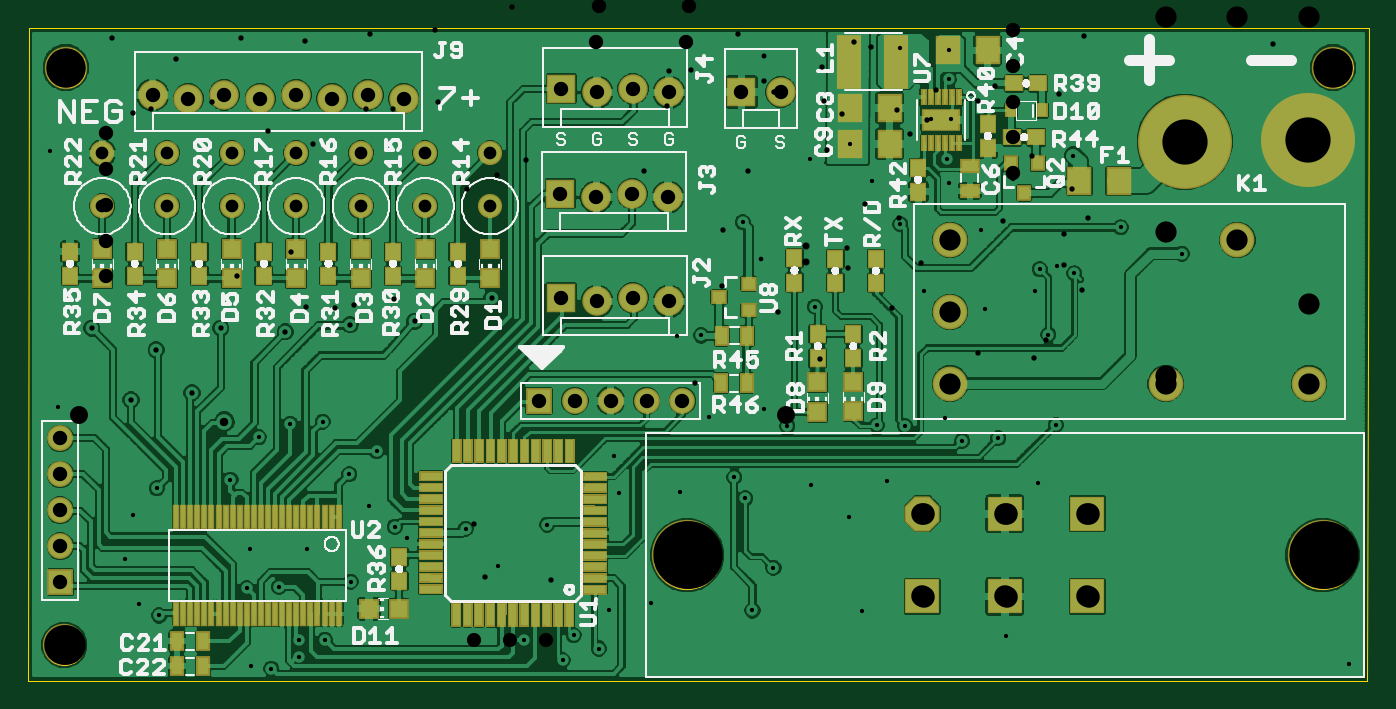
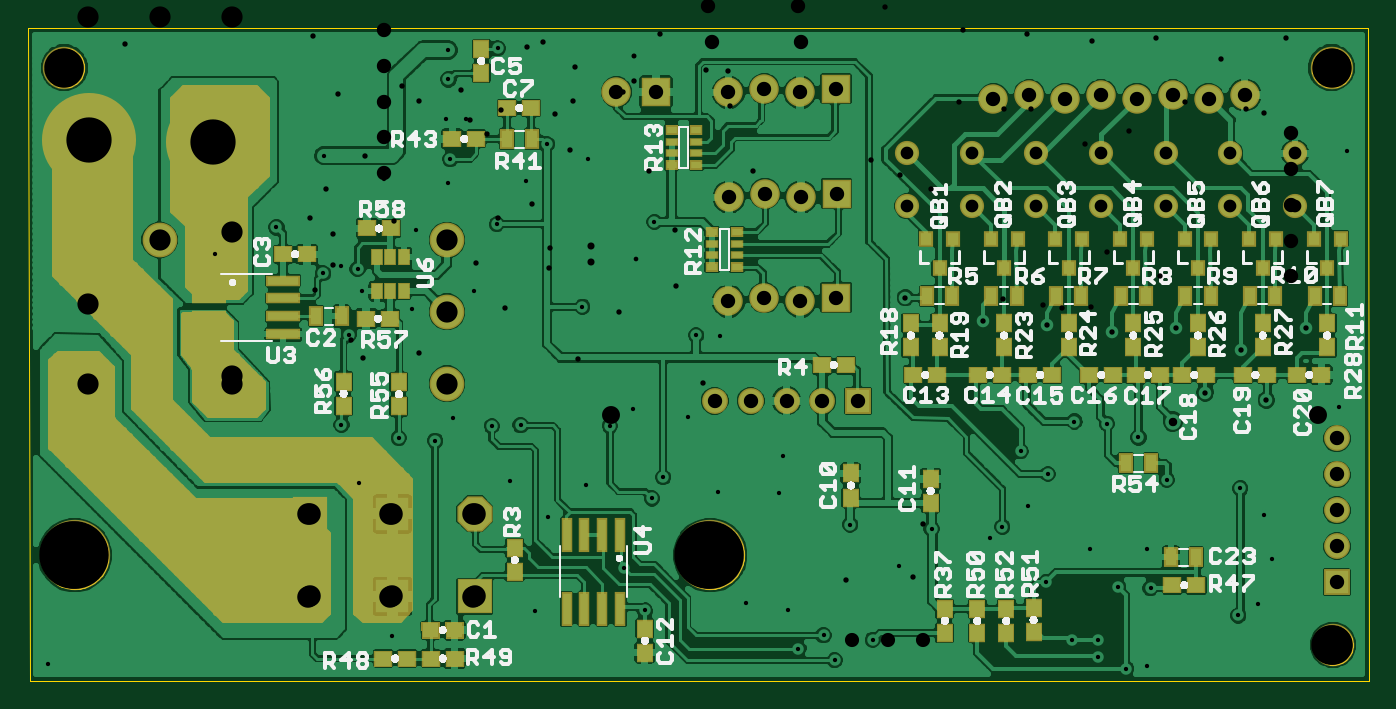
Circuit board: 11 layer files. Board 94.8 x 46.2 mm.
- paste: BMS-LV.bcream.ger (3668 bytes)
- outline: BMS-LV.boardoutline.ger (8649 bytes)
- bottom_copper: BMS-LV.bottomlayer.ger (141763 bytes)
- bottom_silk: BMS-LV.bottomsilkscreen.ger (82961 bytes)
- bottom_mask: BMS-LV.bottomsoldermask.ger (14179 bytes)
- drill: BMS-LV.drd (2341 bytes)
- drill: BMS-LV.drills.xln (2282 bytes)
- paste: BMS-LV.tcream.ger (8358 bytes)
- top_copper: BMS-LV.toplayer.ger (212853 bytes)
- top_silk: BMS-LV.topsilkscreen.ger (68070 bytes)
- top_mask: BMS-LV.topsoldermask.ger (9945 bytes)

=== paste: BMS-LV.bcream.ger ===
G75*
%MOIN*%
%OFA0B0*%
%FSLAX24Y24*%
%IPPOS*%
%LPD*%
%AMOC8*
5,1,8,0,0,1.08239X$1,22.5*
%
%ADD10R,0.0433X0.0394*%
%ADD11R,0.0394X0.0433*%
%ADD12R,0.0315X0.0472*%
%ADD13R,0.0315X0.0354*%
%ADD14R,0.0870X0.0240*%
%ADD15R,0.0240X0.0870*%
%ADD16R,0.0276X0.0394*%
%ADD17R,0.0295X0.0157*%
%ADD18R,0.0295X0.0197*%
D10*
X004985Y002845D03*
X005655Y002845D03*
X005375Y008705D03*
X006005Y008705D03*
X006675Y008705D03*
X007305Y008705D03*
X007975Y008705D03*
X009005Y008705D03*
X009675Y008705D03*
X010405Y008705D03*
X011075Y008705D03*
X012205Y008705D03*
X012875Y008705D03*
X014750Y008980D03*
X015420Y008980D03*
X004705Y008705D03*
X003675Y008705D03*
X003005Y008705D03*
X002175Y008705D03*
X001505Y008705D03*
X023515Y016140D03*
X024185Y016140D03*
X025045Y015280D03*
X025715Y015280D03*
X027415Y012785D03*
X028085Y012785D03*
X029755Y012065D03*
X030425Y012065D03*
X028115Y010275D03*
X027445Y010275D03*
G36*
X026101Y001791D02*
X026532Y001788D01*
X026529Y001395D01*
X026098Y001398D01*
X026101Y001791D01*
G37*
G36*
X025431Y001795D02*
X025862Y001792D01*
X025859Y001399D01*
X025428Y001402D01*
X025431Y001795D01*
G37*
X025645Y000805D03*
X026315Y000805D03*
X026965Y000805D03*
X027635Y000805D03*
D11*
X023970Y003210D03*
X023970Y003880D03*
X020350Y001640D03*
X020350Y000970D03*
X014610Y005290D03*
X014610Y005960D03*
X012390Y005810D03*
X012390Y005140D03*
X011995Y002195D03*
X011090Y002190D03*
X010280Y002190D03*
X009520Y002210D03*
X009520Y001540D03*
X010280Y001520D03*
X011090Y001520D03*
X011995Y001525D03*
X027200Y007830D03*
X027200Y008500D03*
X028740Y008520D03*
X028740Y007850D03*
X012940Y009470D03*
X012140Y009470D03*
X012140Y010140D03*
X012940Y010140D03*
X010340Y010140D03*
X010340Y009470D03*
X008540Y009470D03*
X008540Y010140D03*
X006740Y010140D03*
X006740Y009470D03*
X004940Y009470D03*
X004940Y010140D03*
X003140Y010140D03*
X003140Y009470D03*
X001340Y009470D03*
X001340Y010140D03*
X024905Y017115D03*
X024905Y017785D03*
D12*
X024194Y015275D03*
X023486Y015275D03*
X028796Y010345D03*
X029504Y010345D03*
X012494Y010905D03*
X011786Y010905D03*
X010694Y010905D03*
X009986Y010905D03*
X008894Y010905D03*
X008186Y010905D03*
X007094Y010905D03*
X006386Y010905D03*
X005294Y010905D03*
X004586Y010905D03*
X003494Y010905D03*
X002786Y010905D03*
X001694Y010905D03*
X000986Y010905D03*
X006246Y006245D03*
X006954Y006245D03*
X005694Y003625D03*
X004986Y003625D03*
D13*
X004940Y011672D03*
X004566Y012499D03*
X005314Y012499D03*
X006366Y012499D03*
X007114Y012499D03*
X008166Y012499D03*
X008914Y012499D03*
X009966Y012499D03*
X010714Y012499D03*
X011766Y012499D03*
X012514Y012499D03*
X012140Y011672D03*
X010340Y011672D03*
X008540Y011672D03*
X006740Y011672D03*
X003514Y012499D03*
X002766Y012499D03*
X001714Y012499D03*
X000966Y012499D03*
X001340Y011672D03*
X003140Y011672D03*
D14*
X030420Y011335D03*
X030420Y010835D03*
X030420Y010335D03*
X030420Y009835D03*
X032480Y009835D03*
X032480Y010335D03*
X032480Y010835D03*
X032480Y011335D03*
D15*
X022530Y004255D03*
X022030Y004255D03*
X021530Y004255D03*
X021030Y004255D03*
X021030Y002195D03*
X021530Y002195D03*
X022030Y002195D03*
X022530Y002195D03*
D16*
X027066Y011043D03*
X027440Y011043D03*
X027814Y011043D03*
X027814Y011987D03*
X027440Y011987D03*
X027066Y011987D03*
D17*
X019605Y014888D03*
X019605Y015202D03*
X018916Y015202D03*
X018916Y014888D03*
X018475Y012352D03*
X018475Y012038D03*
X017786Y012038D03*
X017786Y012352D03*
D18*
X017786Y012687D03*
X018475Y012687D03*
X018475Y011703D03*
X017786Y011703D03*
X018916Y014553D03*
X019605Y014553D03*
X019605Y015537D03*
X018916Y015537D03*
M02*

=== outline: BMS-LV.boardoutline.ger (8649 bytes, source omitted) ===
=== bottom_copper: BMS-LV.bottomlayer.ger (141763 bytes, source omitted) ===
=== bottom_silk: BMS-LV.bottomsilkscreen.ger (82961 bytes, source omitted) ===
=== bottom_mask: BMS-LV.bottomsoldermask.ger (14179 bytes, source omitted) ===
=== drill: BMS-LV.drd ===
%
M48
M72
T01C0.0130
T02C0.0140
T03C0.0150
T04C0.0197
T05C0.0354
T06C0.0394
T07C0.0400
T08C0.0500
T09C0.0591
T10C0.0600
T11C0.0670
T12C0.1040
T13C0.1102
T14C0.1252
T15C0.1880
%
T01
X20588Y11930
T02
X20663Y17580
T03
X20658Y16900
X20958Y16580
X22288Y17280
X22338Y16330
X22838Y15980
X22438Y14980
X24363Y16080
X25218Y15820
X24738Y15430
X25463Y16630
X26638Y16330
X27113Y16755
X28888Y16530
X28138Y14805
X29238Y13880
X29688Y13080
X29038Y12630
X29038Y11780
X29538Y11080
X28538Y9680
X28188Y9180
X26638Y9330
X24238Y10580
X23013Y11680
X22993Y12235
X24438Y13080
X23488Y13480
X25038Y11830
X27338Y12980
X22218Y9160
X21068Y10460
X19488Y11180
X19518Y12735
X20238Y14380
X17338Y14380
X17968Y16200
X18018Y17160
X18638Y17205
X19938Y18205
X17013Y19980
X13648Y18950
X11498Y18300
X9698Y18200
X7898Y18000
X6098Y18100
X4298Y17500
X5298Y16300
X3598Y16100
X3098Y16000
X2498Y18100
X6848Y15500
X8098Y15150
X9598Y16100
X10348Y16100
X11598Y16300
X11198Y14850
X12388Y13880
X13238Y14280
X14038Y14680
X10378Y10820
X9258Y10640
X8718Y10570
X7918Y10595
X5998Y11450
X7488Y12130
X12588Y4555
X12888Y3080
X14738Y2980
X18738Y8480
X23638Y17830
X23188Y17980
X29578Y18140
X34838Y17930
T04
X21838Y12305
X21838Y11855
T05
X13598Y21500
X11798Y21500
X9998Y21500
X8198Y21500
X6398Y21500
X4598Y21500
X2798Y21500
X2798Y22976
X4598Y22976
X6398Y22976
X8198Y22976
X9998Y22976
X11798Y22976
X13598Y22976
T06
X13588Y1320
X14588Y1320
X12588Y1320
T07
X2348Y11450
X2348Y12450
X2348Y13450
X2348Y14450
X2348Y15450
X4198Y24600
X5198Y24500
X6198Y24600
X7198Y24500
X8198Y24600
X9198Y24500
X10198Y24600
X11198Y24500
X16038Y23230
X16038Y22130
X16088Y20980
X15988Y19980
X16088Y18980
X15988Y17980
X18488Y17980
X18588Y18980
X18488Y19980
X18588Y20980
X18488Y22180
X18588Y23180
X18488Y24180
X18588Y25180
X27618Y18320
X27618Y17320
X27618Y16320
X27618Y15320
X27618Y14320
T08
X21280Y7580
X1595Y7580
T09
X24058Y22785
X24058Y24415
X31858Y18680
X33858Y18680
X35858Y18680
X31858Y12680
X35858Y10680
X31858Y8680
T10
X29738Y4830
X27438Y4830
X25138Y4830
X25138Y2530
X27438Y2530
X29738Y2530
T11
X27758Y20945
X27758Y24575
T12
X31758Y24575
X31758Y20945
T13
X1238Y1180
X1238Y24980
X36538Y24980
T14
X24058Y21033
T15
X18588Y3680
X36288Y3680
M30

=== drill: BMS-LV.drills.xln ===
%
M48
M72
T01C0.0120
T02C0.0150
T03C0.0236
T04C0.0354
T05C0.0400
T06C0.0591
T07C0.0600
T08C0.1102
T09C0.1260
T10C0.1880
%
T01
X3820Y2005
X3270Y2335
X2880Y3585
X3090Y4805
X3760Y5545
X5810Y5785
X6600Y6965
X7480Y7345
X8380Y7405
X9880Y6585
X9120Y5945
X9680Y5055
X10390Y4475
X10730Y4165
X12360Y4415
X13260Y3375
X14630Y4535
X16620Y5405
X18320Y5435
X19840Y5855
X20150Y5265
X21980Y5635
X23050Y4745
X24090Y5745
X26190Y6875
X27200Y6945
X25700Y7515
X24610Y7275
X23810Y7305
X21320Y7285
X20680Y7765
X19140Y7535
X16490Y6435
X20935Y3330
X20350Y2145
X17520Y2365
X16350Y2155
X15370Y1455
X16070Y1085
X15060Y755
X14000Y1325
X9160Y2945
X7940Y3865
X6350Y3865
X6260Y2765
X7160Y2805
X7720Y1325
X7720Y845
X6940Y525
X6370Y605
X8440Y1325
X1010Y7805
X790Y14945
X18250Y9795
X18920Y9805
X22090Y10605
X25120Y11045
X26820Y10545
X28220Y11045
X28350Y11655
X28820Y11745
X29310Y11535
X30610Y12815
X32310Y12085
X28590Y9825
X28800Y7315
X28300Y5695
X23400Y2125
X27400Y1425
X36960Y645
X26720Y12745
X24470Y12905
X23670Y14115
X21940Y14715
X23069Y15135
X25320Y15825
X25880Y15825
X25820Y16935
X25820Y17755
X24450Y17805
X25770Y14715
X25820Y14065
X27600Y14165
X29290Y14815
X20080Y12965
T02
X13090Y10855
X10940Y10205
X9140Y10105
X7340Y9905
X5540Y10005
X3740Y9405
X1940Y10005
X4740Y8205
X3040Y8005
T03
X5640Y7405
T04
X5840Y13405
X4040Y13405
X2240Y13405
X2240Y14881
X4040Y14881
X5840Y14881
X7640Y14881
X9440Y14881
X11240Y14881
X13040Y14881
X13040Y13405
X11240Y13405
X9440Y13405
X7640Y13405
T05
X7640Y16505
X8640Y16405
X9640Y16505
X10640Y16405
X6640Y16405
X5640Y16505
X4640Y16405
X3640Y16505
X15020Y16675
X16020Y16575
X17020Y16675
X18020Y16575
X20040Y16585
X21140Y16585
X17000Y13755
X18000Y13655
X16000Y13655
X15000Y13755
X15020Y10855
X16020Y10755
X17020Y10855
X18020Y10755
X18400Y7985
X17400Y7985
X16400Y7985
X15400Y7985
X14400Y7985
X1070Y6935
X1070Y5935
X1070Y4935
X1070Y3935
X1070Y2935
T06
X25860Y8465
X25860Y10465
X25860Y12465
X31860Y8465
X35860Y8465
X33860Y12465
T07
X29680Y4835
X27380Y4835
X25080Y4835
X25080Y2535
X27380Y2535
X29680Y2535
T08
X1180Y1185
X1220Y17265
X36520Y17265
T09
X35820Y15245
X32390Y15205
T10
X36230Y3685
X18530Y3685
M30

=== paste: BMS-LV.tcream.ger (8358 bytes, source omitted) ===
=== top_copper: BMS-LV.toplayer.ger (212853 bytes, source omitted) ===
=== top_silk: BMS-LV.topsilkscreen.ger (68070 bytes, source omitted) ===
=== top_mask: BMS-LV.topsoldermask.ger (9945 bytes, source omitted) ===
